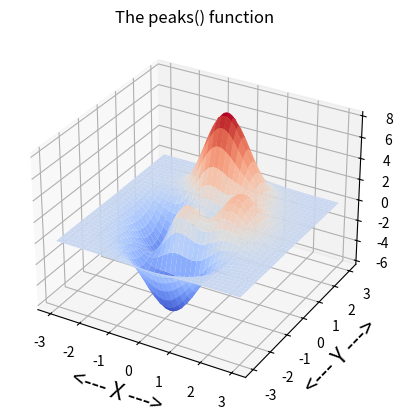

Reproduce this figure in Python.
#! /usr/bin/env python3
#
def peaks_test ( ):

#*****************************************************************************80
#
## peaks_test() tests peaks().
#
#  Licensing:
#
#    This code is distributed under the MIT license. 
#
#  Modified:
#
#    19 March 2025
#
#  Author:
#
#    John Burkardt
#
  from matplotlib import cm
  from mpl_toolkits.mplot3d import Axes3D
  import matplotlib
  import matplotlib.pyplot as plt
  import numpy as np
  import platform

  print ( '' )
  print ( 'peaks_test():' )
  print ( '  python version: ' + platform.python_version ( ) )
  print ( '  numpy version:  ' + np.version.version )
  print ( '  matplotlib version: ' + matplotlib.__version__ )
  print ( '  Test peaks().' )

  x = np.linspace ( -3.0, 3.0, 151 )
  y = np.linspace ( -3.0, 3.0, 151 )

  X, Y = np.meshgrid ( x, y )
  
  Z = peaks ( X, Y )

  fig = plt.figure ( )
  ax = fig.add_subplot ( 111, projection = '3d' )
  ax.plot_surface ( X, Y, Z, \
    cmap = cm.coolwarm, edgecolor = 'none' )
  ax.set_title ( 'The peaks() function' )
  ax.set_xlabel ( '<--- X --->', fontsize = 16 )
  ax.set_ylabel ( '<--- Y --->', fontsize = 16 )
  ax.set_zlabel ( '<--- Z --->', fontsize = 16 )
  filename = 'peaks.png'
  plt.savefig ( filename )
  print ( '  Graphics saved as "' + filename + '"' )
  plt.close ( )
#
#  Terminate.
#
  print ( '' )
  print ( 'peaks_test():' )
  print ( '  Normal end of execution.' )

  return

def peaks ( x, y ):

#*****************************************************************************80
#
## peaks() evaluates the peaks function.
#
#  Discussion:
#
#    peaks() is a MATLAB library function used for various demonstrations
#    including the creation of contour plots and optimization.
#
#  Licensing:
#
#    This code is distributed under the MIT license. 
#
#  Modified:
#
#    19 March 2025
#
#  Author:
#
#    John Burkardt
#
#  Input:
#
#    real x, y: evaluation points.
#
#  Output:
#
#    real z: the value of peaks(x,y).
#
  import numpy as np

  e1 = - x**2 - ( y + 1.0 )**2
  e2 = - x**2 - y**2
  e3 = - ( x + 1.0 )**2 - y**2

  z = 3.0 * ( 1.0 - x**2 )             * np.exp ( e1 ) \
    - 10.0 * ( x / 5.0 - x**3 - y**5 ) * np.exp ( e2 ) \
    - 1.0 / 3.0                        * np.exp ( e3 )

  return z

def timestamp ( ):

#*****************************************************************************80
#
## timestamp() prints the date as a timestamp.
#
#  Licensing:
#
#    This code is distributed under the MIT license. 
#
#  Modified:
#
#    21 August 2019
#
#  Author:
#
#    John Burkardt
#
  import time

  t = time.time ( )
  print ( time.ctime ( t ) )

  return

if ( __name__ == '__main__' ):
  timestamp ( )
  peaks_test ( )
  timestamp ( )
